Run: headless pygame with SDL's dummy video driver; simulated clock (each Clock.tick advances the game by its frame time, no real sleeping); random seed 0; keys injected as events and as key.get_pressed() state; mouse plan: one left click at the window centre at the start of phase 2, then a move to the lower-right quarter at the start of phase 3.
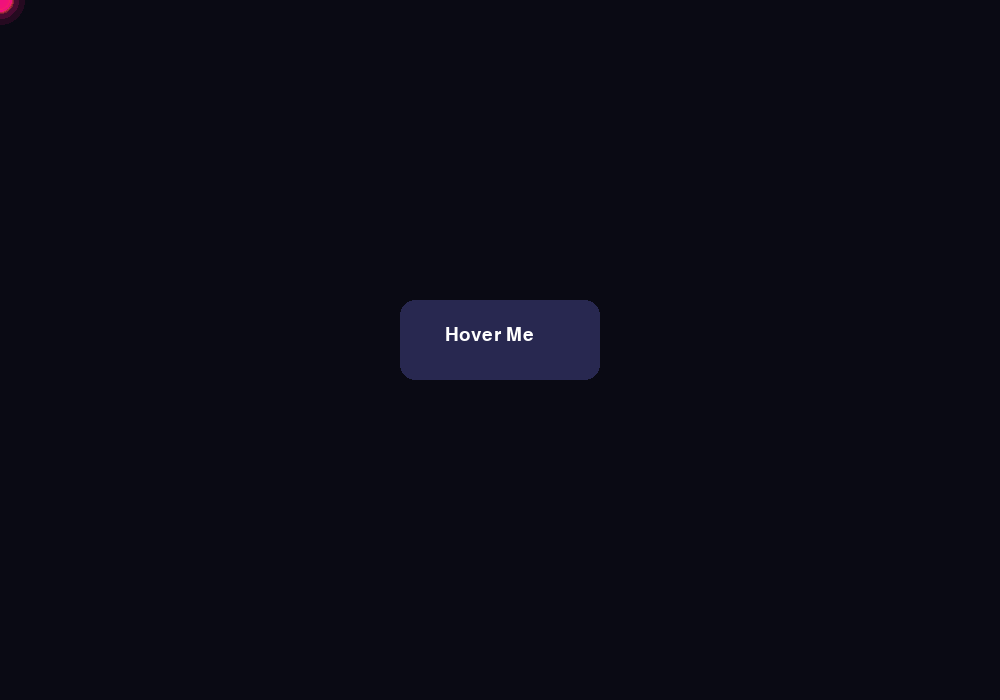
Frame 1 of 4 · flips 1–60 · no input
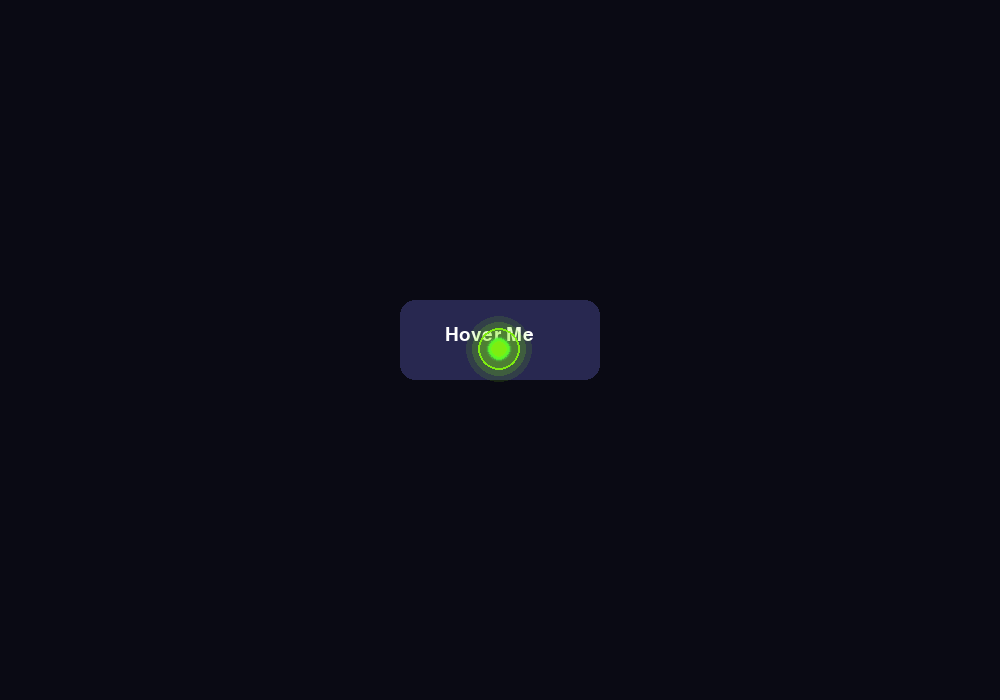
Frame 2 of 4 · flips 61–180 · clicked the window centre · tapped SPACE, RETURN · held RIGHT (→), D
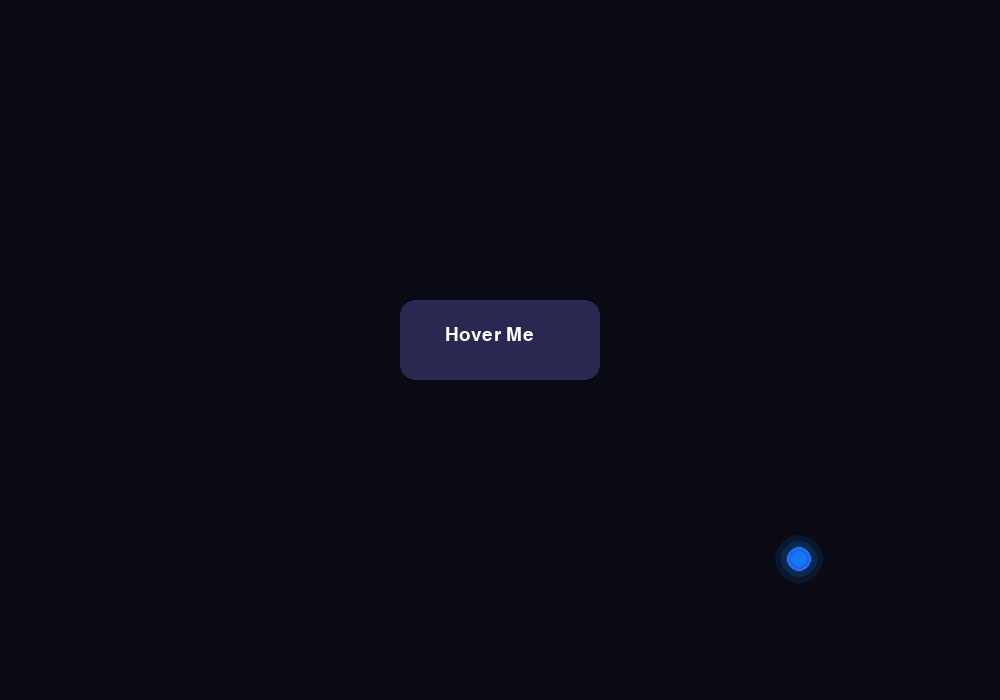
Frame 3 of 4 · flips 181–300 · moved the mouse to the lower-right quarter · held DOWN (↓), S
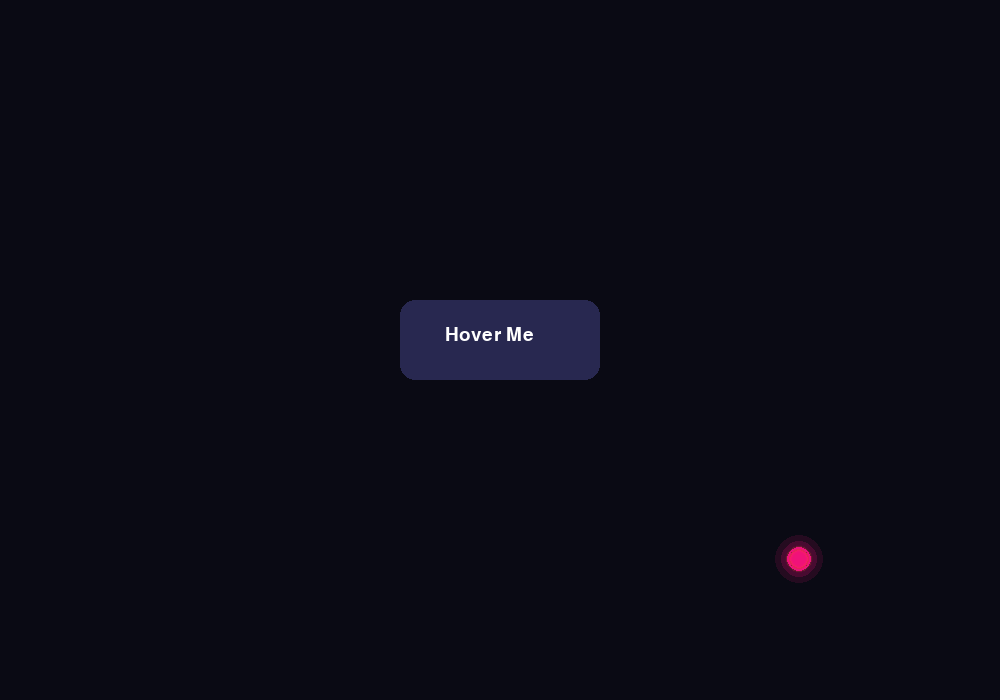
Frame 4 of 4 · flips 301–420 · held LEFT (←), A, UP (↑), W

The pygame program that drew these frames:

import pygame
import random
import math

pygame.init()

# Window setup
WIDTH, HEIGHT = 1000, 700
screen = pygame.display.set_mode((WIDTH, HEIGHT))
pygame.display.set_caption("Pro Cursor Animation")

clock = pygame.time.Clock()

# Colors
BG_COLOR = (10, 10, 20)
WHITE = (255, 255, 255)

# Hide default cursor
pygame.mouse.set_visible(False)


# ----------------------------
# Trail Class
# ----------------------------
class Trail:
    def __init__(self, x, y, color):
        self.x = x
        self.y = y
        self.radius = random.randint(4, 8)
        self.alpha = 255
        self.color = color

    def update(self):
        self.radius += 0.2
        self.alpha -= 8

    def draw(self, surface):
        if self.alpha > 0:
            trail_surface = pygame.Surface((50, 50), pygame.SRCALPHA)
            pygame.draw.circle(
                trail_surface,
                (*self.color, max(0, self.alpha)),
                (25, 25),
                int(self.radius)
            )
            surface.blit(trail_surface, (self.x - 25, self.y - 25))

    def is_dead(self):
        return self.alpha <= 0


# ----------------------------
# Particle Class
# ----------------------------
class Particle:
    def __init__(self, x, y, color):
        self.x = x
        self.y = y
        self.size = random.randint(2, 5)
        self.speed_x = random.uniform(-4, 4)
        self.speed_y = random.uniform(-4, 4)
        self.life = 40
        self.color = color

    def update(self):
        self.x += self.speed_x
        self.y += self.speed_y
        self.life -= 1
        self.size *= 0.95

    def draw(self, surface):
        if self.life > 0:
            pygame.draw.circle(surface, self.color, (int(self.x), int(self.y)), int(self.size))

    def is_dead(self):
        return self.life <= 0


# ----------------------------
# Ripple Effect
# ----------------------------
class Ripple:
    def __init__(self, x, y, color):
        self.x = x
        self.y = y
        self.radius = 5
        self.alpha = 255
        self.color = color

    def update(self):
        self.radius += 3
        self.alpha -= 10

    def draw(self, surface):
        if self.alpha > 0:
            ripple_surface = pygame.Surface((200, 200), pygame.SRCALPHA)
            pygame.draw.circle(
                ripple_surface,
                (*self.color, max(0, self.alpha)),
                (100, 100),
                int(self.radius),
                2
            )
            surface.blit(ripple_surface, (self.x - 100, self.y - 100))

    def is_dead(self):
        return self.alpha <= 0


# ----------------------------
# Cursor Class
# ----------------------------
class Cursor:
    def __init__(self):
        self.x = WIDTH // 2
        self.y = HEIGHT // 2
        self.size = 12
        self.target_size = 12
        self.speed = 0.18
        self.trails = []
        self.particles = []
        self.ripples = []
        self.hue = 0

    def get_dynamic_color(self):
        self.hue += 1
        if self.hue > 360:
            self.hue = 0

        r = int((math.sin(math.radians(self.hue)) + 1) * 127)
        g = int((math.sin(math.radians(self.hue + 120)) + 1) * 127)
        b = int((math.sin(math.radians(self.hue + 240)) + 1) * 127)

        return (r, g, b)

    def update(self):
        mx, my = pygame.mouse.get_pos()

        # Smooth follow
        self.x += (mx - self.x) * self.speed
        self.y += (my - self.y) * self.speed

        # Smooth size transition
        self.size += (self.target_size - self.size) * 0.15

        color = self.get_dynamic_color()

        # Add trail
        self.trails.append(Trail(self.x, self.y, color))

        for trail in self.trails[:]:
            trail.update()
            if trail.is_dead():
                self.trails.remove(trail)

        for particle in self.particles[:]:
            particle.update()
            if particle.is_dead():
                self.particles.remove(particle)

        for ripple in self.ripples[:]:
            ripple.update()
            if ripple.is_dead():
                self.ripples.remove(ripple)

    def click_effect(self):
        color = self.get_dynamic_color()

        for _ in range(15):
            self.particles.append(Particle(self.x, self.y, color))

        self.ripples.append(Ripple(self.x, self.y, color))

    def hover_effect(self, hovering):
        if hovering:
            self.target_size = 22
        else:
            self.target_size = 12

    def draw(self, surface):
        color = self.get_dynamic_color()

        # Draw trails
        for trail in self.trails:
            trail.draw(surface)

        # Draw particles
        for particle in self.particles:
            particle.draw(surface)

        # Draw ripples
        for ripple in self.ripples:
            ripple.draw(surface)

        # Glow effect
        for glow in range(3):
            glow_surface = pygame.Surface((100, 100), pygame.SRCALPHA)
            pygame.draw.circle(
                glow_surface,
                (*color, 60 - glow * 15),
                (50, 50),
                int(self.size + glow * 6)
            )
            surface.blit(glow_surface, (self.x - 50, self.y - 50))

        # Main ring cursor
        pygame.draw.circle(surface, color, (int(self.x), int(self.y)), int(self.size), 2)


# ----------------------------
# UI Button
# ----------------------------
button_rect = pygame.Rect(400, 300, 200, 80)

cursor = Cursor()

running = True
while running:
    screen.fill(BG_COLOR)

    mouse_pos = pygame.mouse.get_pos()

    # Check hover
    hovering = button_rect.collidepoint(mouse_pos)
    cursor.hover_effect(hovering)

    # Draw button
    pygame.draw.rect(screen, (40, 40, 80), button_rect, border_radius=15)
    font = pygame.font.SysFont("Arial", 28)
    text = font.render("Hover Me", True, WHITE)
    screen.blit(text, (button_rect.x + 45, button_rect.y + 25))

    for event in pygame.event.get():
        if event.type == pygame.QUIT:
            running = False

        if event.type == pygame.MOUSEBUTTONDOWN:
            cursor.click_effect()

    cursor.update()
    cursor.draw(screen)

    pygame.display.flip()
    clock.tick(60)

pygame.quit()
